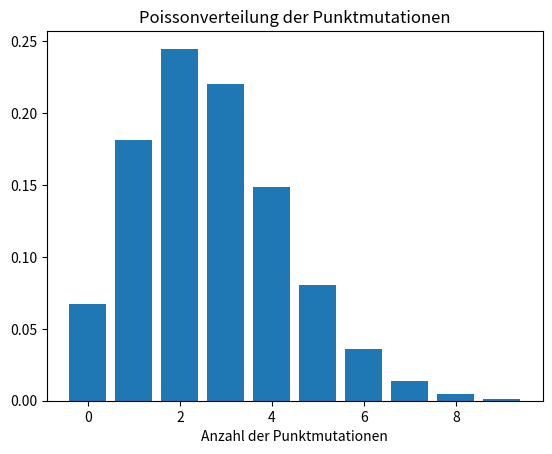

Write the Python code that produced this figure.
from scipy.stats import poisson
from scipy import constants
import numpy as np
import matplotlib.pyplot as plt

# Aufgabe 2 a)

p = 1 / (50*np.power(10, 6))#
N = 135 * np.power(10, 6)
mean = N * p

k = np.arange(0, 10, 1)
poisson_dist = poisson.pmf(k, mean)

for i in range(4):
    print('Chance für', i, 'Mutationen:', poisson_dist[i])

plt.bar(k, poisson_dist)
plt.xlabel('Anzahl der Punktmutationen')
plt.title('Poissonverteilung der Punktmutationen')
plt.show()